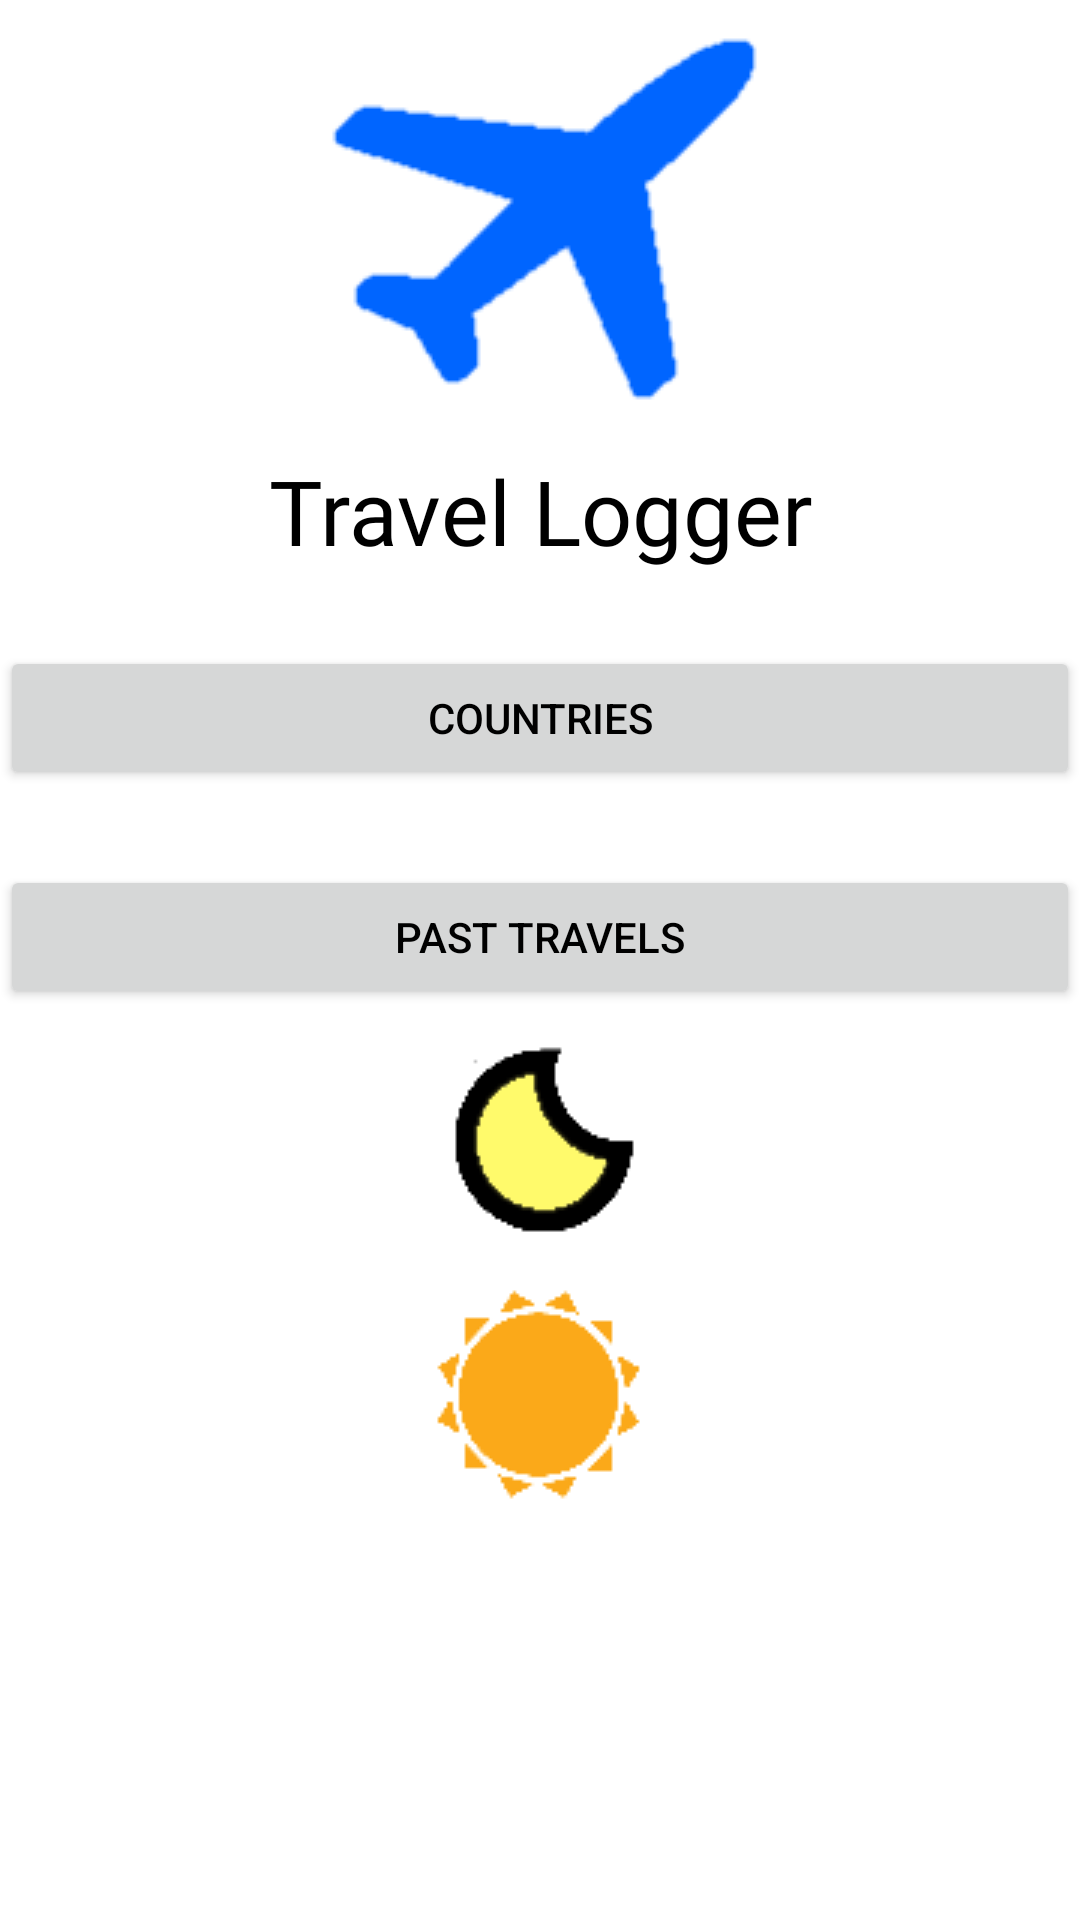

Produce the Android XML layout that renders to this screen, including the resource entries it uses.
<!-- AndroidManifest.xml: application theme AppTheme -->
<!-- res/layout/activity_main.xml -->
<?xml version="1.0" encoding="utf-8"?>

<LinearLayout xmlns:android="http://schemas.android.com/apk/res/android"
    xmlns:app="http://schemas.android.com/apk/res-auto"
    xmlns:tools="http://schemas.android.com/tools"
    android:layout_width="match_parent"
    android:layout_height="match_parent"
    android:orientation="vertical"
    tools:context=".MainActivity">

    <ImageView
        android:id="@+id/img_Plane"
        android:layout_width="match_parent"
        android:layout_height="wrap_content"
        app:srcCompat="@drawable/plane" />

    <TextView
        android:id="@+id/txt_Title"
        android:layout_width="match_parent"
        android:layout_height="wrap_content"
        android:fontFamily="@font/rubik_light"
        android:gravity="center"
        android:text="@string/travel_logger"
        android:textColor="@color/primaryTextColor"
        android:textSize="30sp" />

    <Button
        android:id="@+id/btn_startCountriesActivity"
        android:layout_width="match_parent"
        android:layout_height="wrap_content"
        android:layout_marginTop="25dp"
        android:textColor="@color/primaryTextColor"
        android:text="@string/txt_countries" />

    <Button
        android:id="@+id/btn_startPastTravelsActivity"
        android:layout_width="match_parent"
        android:layout_height="wrap_content"
        android:layout_marginTop="25dp"
        android:textColor="@color/primaryTextColor"
        android:text="@string/txt_pastTravels" />

    <ImageButton
        android:id="@+id/btn_darkMode"
        android:layout_width="wrap_content"
        android:layout_height="wrap_content"
        android:layout_gravity="center"
        android:background="@null"
        app:srcCompat="@drawable/moon" />

    <ImageButton
        android:id="@+id/btn_lightMode"
        android:layout_width="wrap_content"
        android:layout_height="wrap_content"
        android:layout_gravity="center"
        android:background="@null"
        app:srcCompat="@drawable/sun" />

</LinearLayout>
<!-- resources referenced by this layout -->
<resources>
  <color name="primaryTextColor">#000000</color>
  <!-- drawable moon: png bitmap (drawable, 1527 bytes) -->
  <!-- drawable plane: png bitmap (drawable, 2291 bytes) -->
  <!-- drawable sun: png bitmap (drawable, 5031 bytes) -->
  <string name="travel_logger">Travel Logger</string>
  <string name="txt_countries">Countries</string>
  <string name="txt_pastTravels">Past Travels</string>
  <style name="AppTheme" parent="Theme.MaterialComponents.DayNight">
          <item name="colorPrimary">@color/primaryColor</item>
          <item name="colorPrimaryDark">@color/primaryDarkColor</item>
          <item name="colorAccent">@color/secondaryColor</item>
      </style>
  <color name="primaryColor">#3bdbff</color>
  <color name="primaryDarkColor">#00a9cc</color>
  <color name="secondaryColor">#beff85</color>
</resources>
